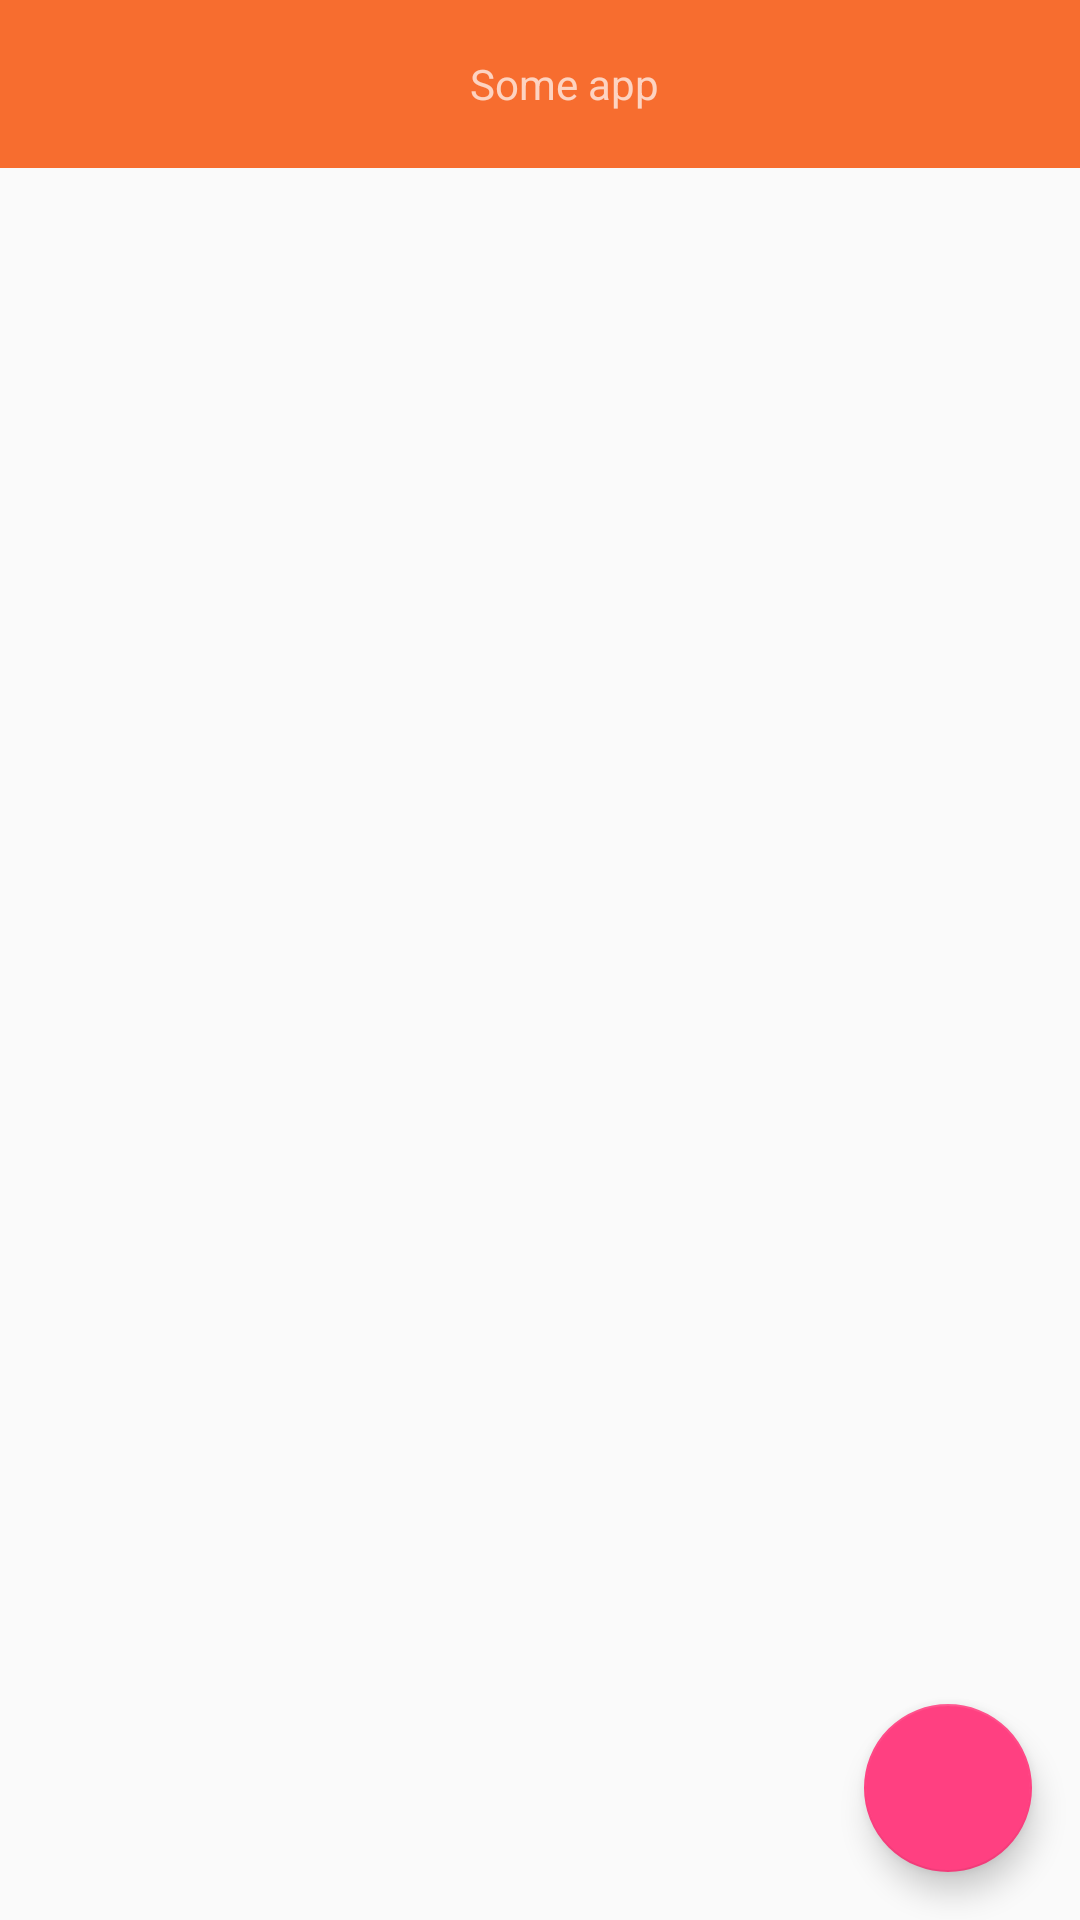

Here is an Android app screen rendered from its layout file. Give the layout XML and the strings, colors and styles it references.
<!-- AndroidManifest.xml: application theme Theme.DesignDemo -->
<!-- res/layout/activity_main.xml -->
<?xml version="1.0" encoding="utf-8"?>
<android.support.v4.widget.DrawerLayout xmlns:android="http://schemas.android.com/apk/res/android"
    xmlns:app="http://schemas.android.com/apk/res-auto"
    android:id="@+id/drawer_layout"
    android:layout_height="match_parent"
    android:layout_width="match_parent"
    android:fitsSystemWindows="true">

    
    <FrameLayout
        android:layout_width="match_parent"
        android:layout_height="match_parent">
        <include layout="@layout/include_list_viewpager"/>
    </FrameLayout>


    

    <LinearLayout
        android:layout_width="240dp"
        android:layout_height="match_parent"
        android:orientation="vertical"
        android:layout_gravity="left"
        >
        <android.support.v7.widget.AppCompatButton
            android:layout_width="wrap_content"
            android:layout_height="wrap_content"
            android:text="sojfiojoisejfioje"
            />
    </LinearLayout>

    
        
        
        
        
        
        
        


</android.support.v4.widget.DrawerLayout>
<!-- res/layout/include_list_viewpager.xml (included above) -->
<?xml version="1.0" encoding="utf-8"?>
<android.support.design.widget.CoordinatorLayout
    xmlns:android="http://schemas.android.com/apk/res/android"
    xmlns:app="http://schemas.android.com/apk/res-auto"
    android:id="@+id/main_content"
    android:layout_width="match_parent"
    android:layout_height="match_parent">

    <RelativeLayout
        android:layout_width="match_parent"
        android:layout_height="match_parent">

        <android.support.design.widget.AppBarLayout
            android:id="@+id/appbar"
            android:layout_width="match_parent"
            android:layout_height="wrap_content"
            android:layout_alignParentTop="true"
            android:theme="@style/ThemeOverlay.AppCompat.Dark.ActionBar">

            <android.support.v7.widget.Toolbar
                android:id="@+id/toolbar"
                android:layout_width="match_parent"
                android:layout_height="?attr/actionBarSize"
                android:background="?attr/colorPrimary"
                app:popupTheme="@style/ThemeOverlay.AppCompat.Light"
                app:layout_scrollFlags="scroll|enterAlways|snap">

                
                    
                    

                    
                        
                        
                        
                        
                        
                        
                        
                        
                        
                        
                        
                        

                    <android.support.v7.widget.AppCompatTextView
                        android:layout_width="match_parent"
                        android:layout_height="match_parent"
                        android:id="@+id/toolbar_title"
                        android:gravity="center"
                        android:text="Some app"
                        android:layout_alignParentTop="true"
                        android:layout_alignParentLeft="true"
                        android:layout_alignParentStart="true" />

                



            </android.support.v7.widget.Toolbar>


            
            
            
            

        </android.support.design.widget.AppBarLayout>

        <android.support.design.widget.TabLayout
        android:id="@+id/tabs"
        android:layout_below="@id/appbar"
        android:layout_width="match_parent"
        android:layout_height="wrap_content" />

        <android.support.v4.view.ViewPager
            android:id="@+id/viewpager"
            android:layout_below="@id/tabs"
            android:layout_width="match_parent"
            android:layout_height="match_parent"
            app:layout_behavior="@string/appbar_scrolling_view_behavior"
            />

        <android.support.design.widget.FloatingActionButton
            android:id="@+id/fab"
            android:layout_width="wrap_content"
            android:layout_height="wrap_content"
            android:layout_alignParentBottom="true"
            android:layout_alignParentRight="true"
            android:layout_alignParentEnd="true"
            android:layout_margin="@dimen/fab_margin"
            android:src="@drawable/ic_done" />

    </RelativeLayout>
</android.support.design.widget.CoordinatorLayout>
<!-- resources referenced by this layout -->
<resources>
  <dimen name="fab_margin">16dp</dimen>
  <style name="Theme.DesignDemo" parent="Base.Theme.DesignDemo">
      </style>
  <style name="Base.Theme.DesignDemo" parent="Theme.AppCompat.DayNight.NoActionBar">
          <item name="colorPrimary">#f76d2f</item>
          <item name="colorPrimaryDark">#512DA8</item>
          <item name="colorAccent">#FF4081</item>
      </style>
</resources>
